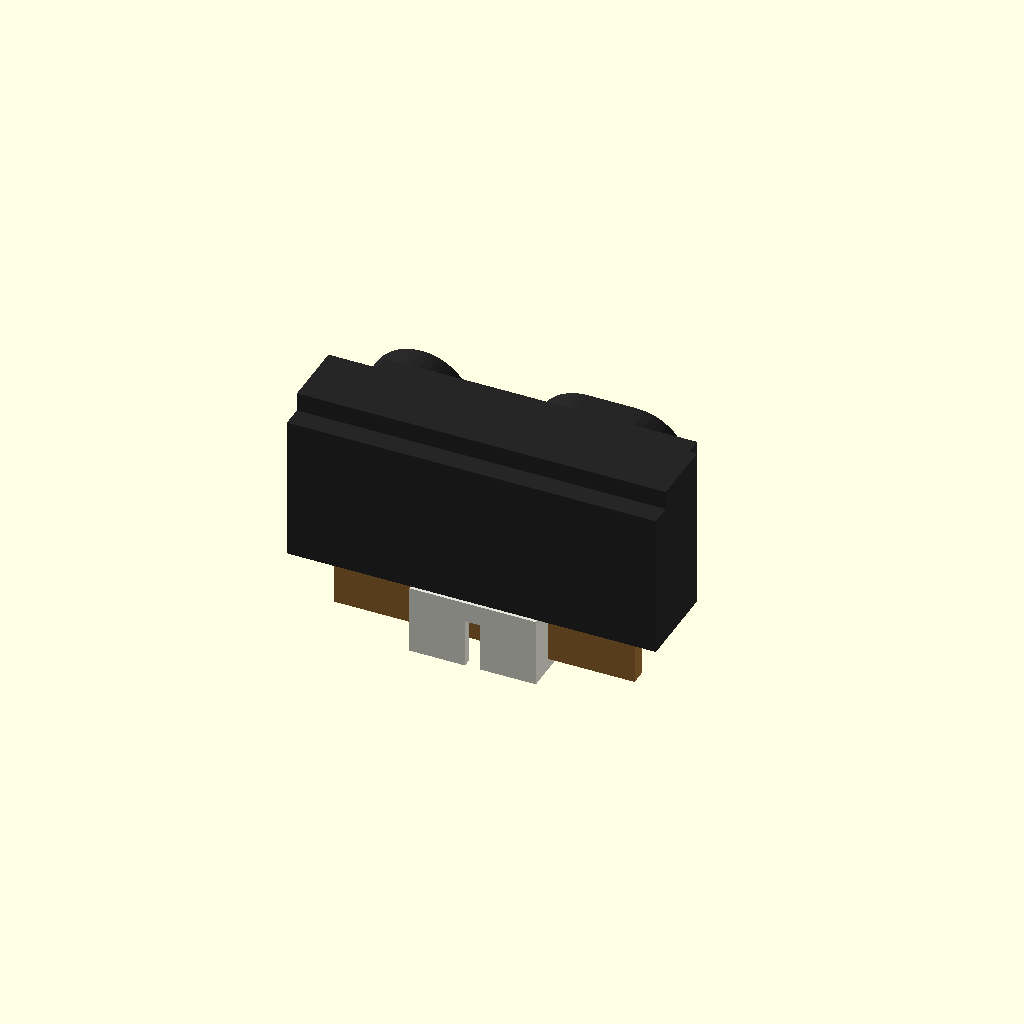
Cell 1 — every parameter at its default value.
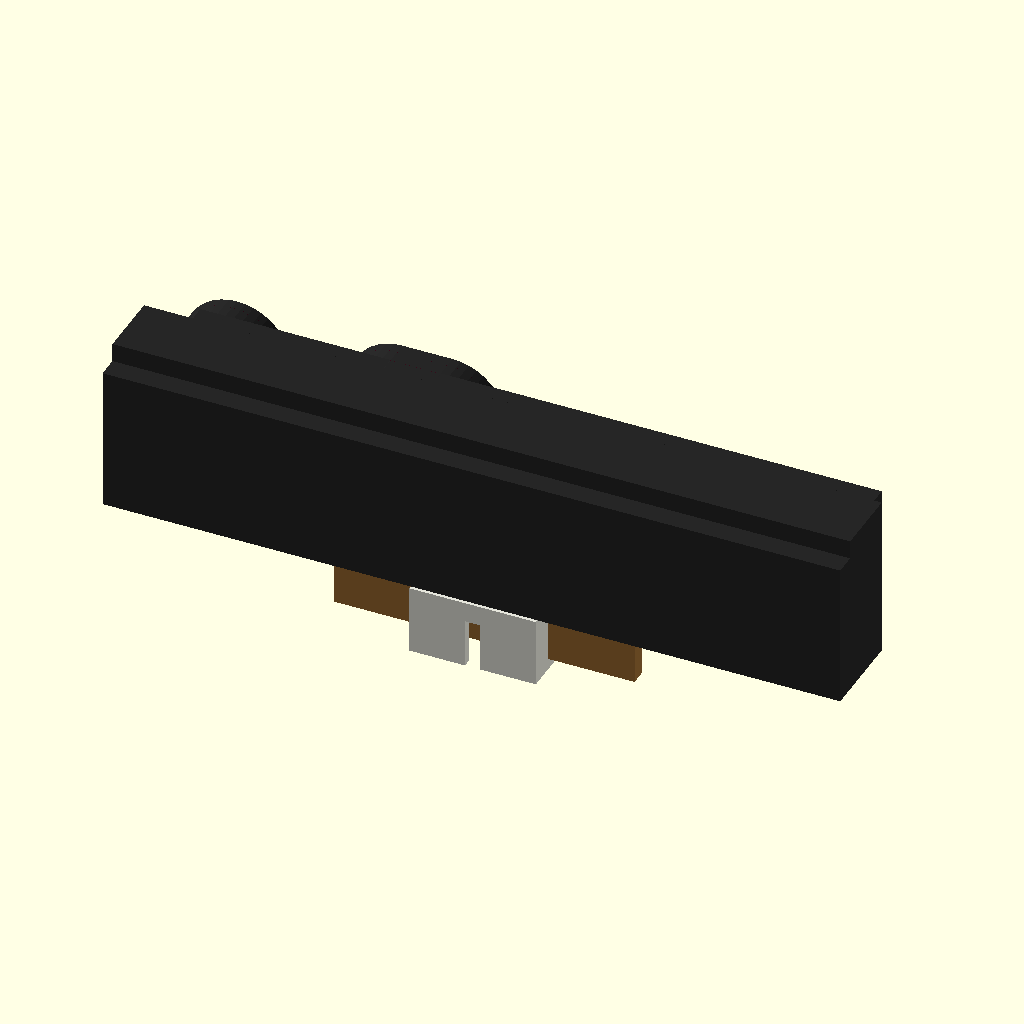
Cell 2: W_CASE = 58.9 (everything else at default).
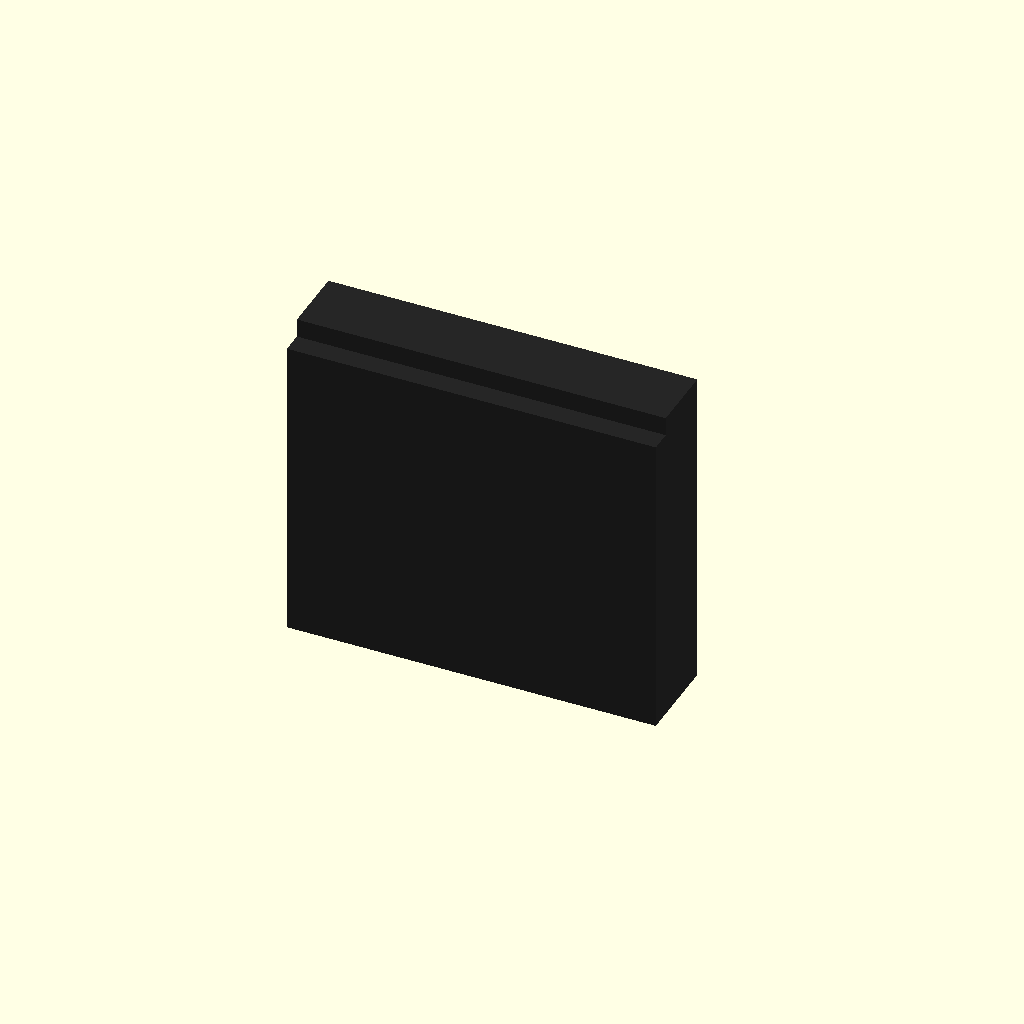
Cell 3: H_CASE = 26.1 (everything else at default).
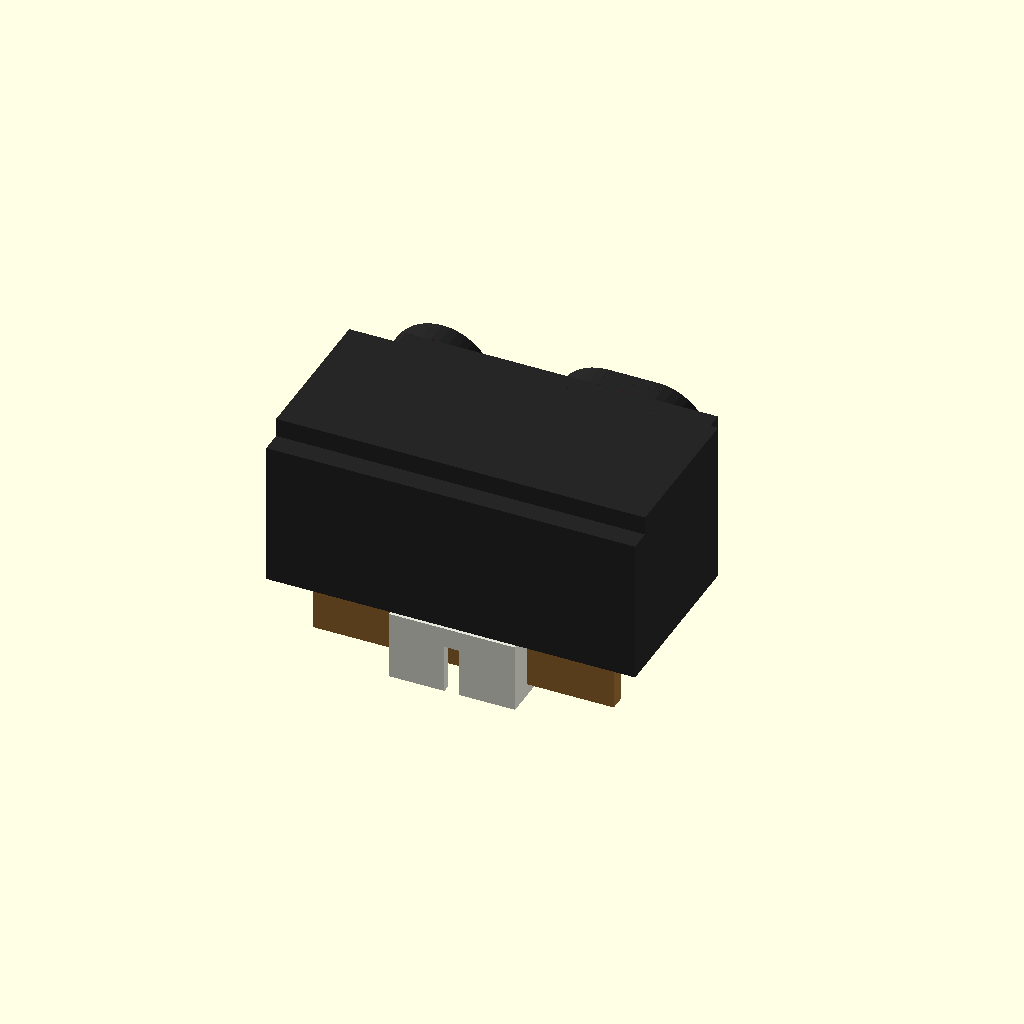
Cell 4: the same model with D_BASE = 14.2.
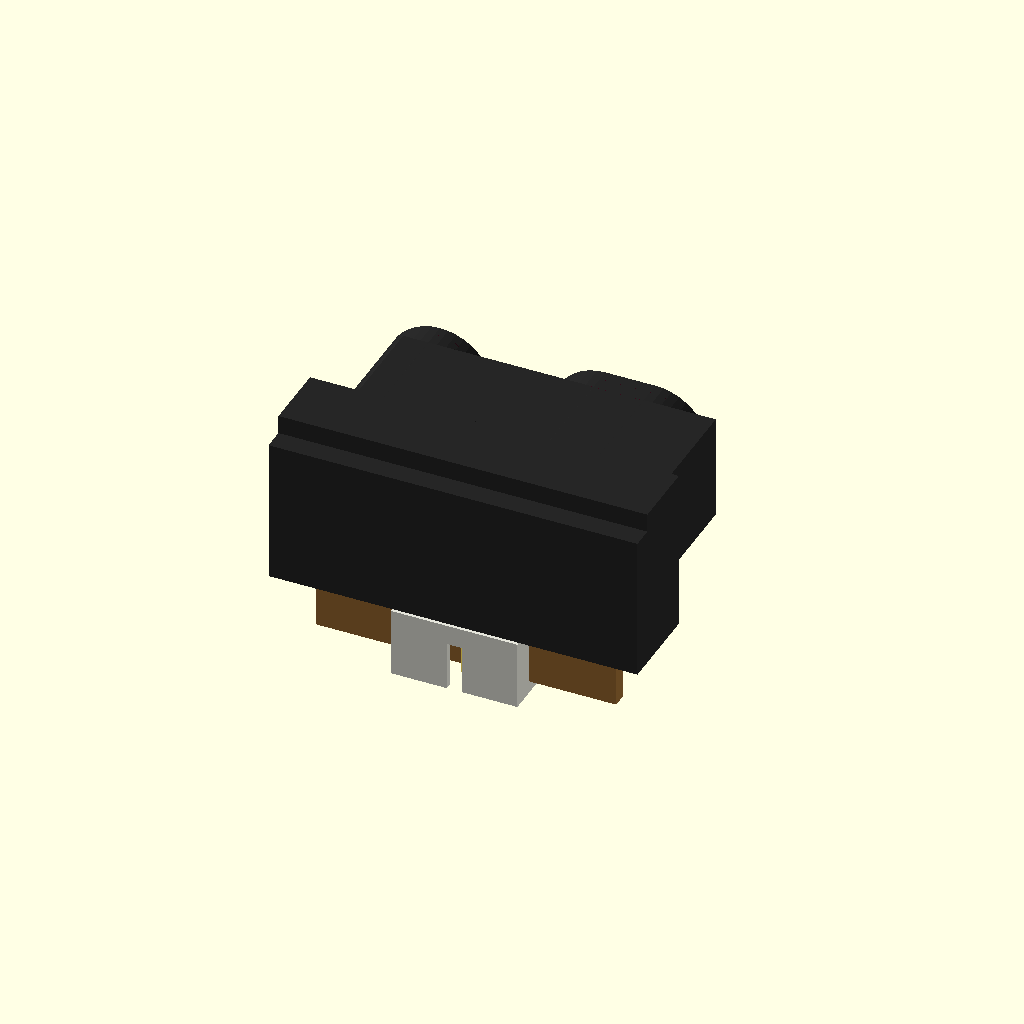
Cell 5: D_FRONT = 12.6 (everything else at default).
One fixed orthographic camera (rotation 55°, 0°, 25°; colour scheme Cornfield) for every cell.
OpenSCAD source file results/tier-4-gp2y0d413k/pdf-page_gemini-3.8-flash-11862b16f320-2026-09-05T14-24-22-146Z/final.scad:
// Sharp Distance Measuring Sensor GP2Y0D413K0F
// Unit: mm
// Origin: Center of main lens case
// -Z axis: Mounting surface / PWB & Connector side

$fn = 40;

// Dimensions from datasheet
W_CASE    = 29.45;  // Total width
H_CASE    = 13.05;  // Main case height
D_BASE    = 7.1;    // Case rear base depth
D_FRONT   = 6.3;    // Front lens housing depth (total front protrusion)
D_RIM     = 2.0;    // Front-most lens rim protrusion
H_TOTAL   = 18.9;   // Total height including connector
H_LENS_OUT= 8.4;    // Front housing height
H_LENS_IN = 7.2;    // Lens aperture height

// Center positions along X (Left edge is at X = -W_CASE/2)
X_EMITTER  = -W_CASE/2 + 4.5;   // *4.5 mm from left
X_DETECTOR = -W_CASE/2 + 19.7;  // *19.7 mm from left

// Front/Back Y coordinates (Origin Y=0 is center of total depth = D_BASE + D_FRONT = 13.4mm)
D_TOTAL   = D_BASE + D_FRONT;
Y_BACK    = -D_TOTAL / 2;               // -6.7 mm
Y_MID     = Y_BACK + D_BASE;            // +0.4 mm
Y_FRONT_M = Y_MID + (D_FRONT - D_RIM);  // +4.7 mm
Y_FRONT   = D_TOTAL / 2;                // +6.7 mm

// Colors
COLOR_CASE      = [0.15, 0.15, 0.15];   // Carbonic ABS (conductive black resin)
COLOR_LENS      = [0.20, 0.05, 0.10];   // Visible light cut-off acrylic resin
COLOR_PWB       = [0.60, 0.42, 0.20];   // Paper phenol (brown)
COLOR_CONNECTOR = [0.90, 0.90, 0.86];   // Connector body (natural / white)
COLOR_PIN       = [0.85, 0.75, 0.30];   // Brass / Gold plated pins

// --- Main Assembly ---
gp2y0d413k0f();

module gp2y0d413k0f() {
    main_case();
    lenses();
    pwb_and_connector();
}

// --- Main Case (Carbonic ABS) ---
module main_case() {
    color(COLOR_CASE) {
        difference() {
            union() {
                // 1. Rear Base Body
                translate([-W_CASE/2, Y_BACK, -H_CASE/2])
                    cube([W_CASE, D_BASE, H_CASE]);

                // 2. Middle Protrusion (Front housing base)
                translate([-W_CASE/2 + 2.5, Y_MID - 0.01, -H_LENS_OUT/2])
                    cube([W_CASE - 4.5, D_FRONT - D_RIM + 0.01, H_LENS_OUT]);

                // 3. Emitter Barrel (Left)
                hull() {
                    translate([X_EMITTER, Y_MID, 0])
                        rotate([-90, 0, 0])
                        cylinder(d = H_LENS_OUT, h = D_FRONT);
                }

                // 4. Detector Housing (Right oval shape)
                hull() {
                    translate([X_DETECTOR - 2.0, Y_MID, 0])
                        rotate([-90, 0, 0])
                        cylinder(d = H_LENS_OUT, h = D_FRONT);
                    translate([X_DETECTOR + 2.0, Y_MID, 0])
                        rotate([-90, 0, 0])
                        cylinder(d = H_LENS_OUT, h = D_FRONT);
                }
            }

            // Lens Aperture Cutouts
            // Emitter hole
            translate([X_EMITTER, Y_FRONT - D_RIM - 0.1, 0])
                rotate([-90, 0, 0])
                cylinder(d = H_LENS_IN, h = D_RIM + 0.2);

            // Detector hole (Oblong)
            hull() {
                translate([X_DETECTOR - 2.0, Y_FRONT - D_RIM - 0.1, 0])
                    rotate([-90, 0, 0])
                    cylinder(d = H_LENS_IN, h = D_RIM + 0.2);
                translate([X_DETECTOR + 2.0, Y_FRONT - D_RIM - 0.1, 0])
                    rotate([-90, 0, 0])
                    cylinder(d = H_LENS_IN, h = D_RIM + 0.2);
            }

            // Top decorative notch / step
            translate([-W_CASE/2 - 0.1, Y_BACK - 0.1, H_CASE/2 - 1.5])
                cube([W_CASE + 0.2, 1.8, 1.6]);
        }
    }
}

// --- Optical Lenses ---
module lenses() {
    color(COLOR_LENS) {
        // Emitter Lens (Spherical Convex)
        intersection() {
            translate([X_EMITTER, Y_FRONT - D_RIM + 0.5, 0])
                rotate([-90, 0, 0])
                cylinder(d = H_LENS_IN - 0.1, h = D_RIM);
            
            translate([X_EMITTER, Y_FRONT - 1.5, 0])
                sphere(d = 8.5);
        }

        // Detector Lens (Cylindrical / Oblong Convex)
        intersection() {
            hull() {
                translate([X_DETECTOR - 2.0, Y_FRONT - D_RIM + 0.5, 0])
                    rotate([-90, 0, 0])
                    cylinder(d = H_LENS_IN - 0.1, h = D_RIM);
                translate([X_DETECTOR + 2.0, Y_FRONT - D_RIM + 0.5, 0])
                    rotate([-90, 0, 0])
                    cylinder(d = H_LENS_IN - 0.1, h = D_RIM);
            }

            hull() {
                translate([X_DETECTOR - 2.0, Y_FRONT - 1.5, 0])
                    sphere(d = 8.5);
                translate([X_DETECTOR + 2.0, Y_FRONT - 1.5, 0])
                    sphere(d = 8.5);
            }
        }
    }
}

// --- PWB & Connector (-Z direction) ---
module pwb_and_connector() {
    pwb_thick = 1.2;
    pwb_w     = 24.0;
    pwb_h     = H_TOTAL - H_CASE; // 5.85 mm extension below case
    conn_w    = 10.1;
    conn_d    = 4.5;
    conn_h    = 5.5;

    // PWB
    color(COLOR_PWB) {
        translate([-pwb_w/2, Y_BACK + 2.2, -H_CASE/2 - pwb_h + 1.0])
            cube([pwb_w, pwb_thick, pwb_h - 1.0]);
    }

    // Connector Housing (JCTC 12001W90-3P-HF compatible)
    color(COLOR_CONNECTOR) {
        difference() {
            // Connector Body
            translate([-conn_w/2, Y_BACK + 0.2, -H_CASE/2 - pwb_h])
                cube([conn_w, conn_d, conn_h]);

            // Inner Cavity (faces downward / -Z)
            translate([-conn_w/2 + 0.8, Y_BACK + 0.8, -H_CASE/2 - pwb_h - 0.1])
                cube([conn_w - 1.6, conn_d - 1.6, conn_h - 1.0]);

            // Center Keyway notch
            translate([-0.6, Y_BACK - 0.1, -H_CASE/2 - pwb_h - 0.1])
                cube([1.2, 1.2, conn_h - 1.5]);
        }
    }

    // Metal Pins (3-pin: Vo, GND, Vcc)
    color(COLOR_PIN) {
        pin_pitch = 1.5;
        for (i = [-1:1]) {
            translate([i * pin_pitch, Y_BACK + 2.0, -H_CASE/2 - pwb_h + 0.5])
                cylinder(d = 0.5, h = conn_h - 1.2);
        }
    }
}
Parameter table extracted from the source (name, type, default, range or options):
W_CASE: number, default 29.45
H_CASE: number, default 13.05
D_BASE: number, default 7.1
D_FRONT: number, default 6.3
D_RIM: number, default 2
H_TOTAL: number, default 18.9
H_LENS_OUT: number, default 8.4
H_LENS_IN: number, default 7.2
COLOR_CASE: vector, default [0.15, 0.15, 0.15]
COLOR_LENS: vector, default [0.2, 0.05, 0.1]
COLOR_PWB: vector, default [0.6, 0.42, 0.2]
COLOR_CONNECTOR: vector, default [0.9, 0.9, 0.86]
COLOR_PIN: vector, default [0.85, 0.75, 0.3]
